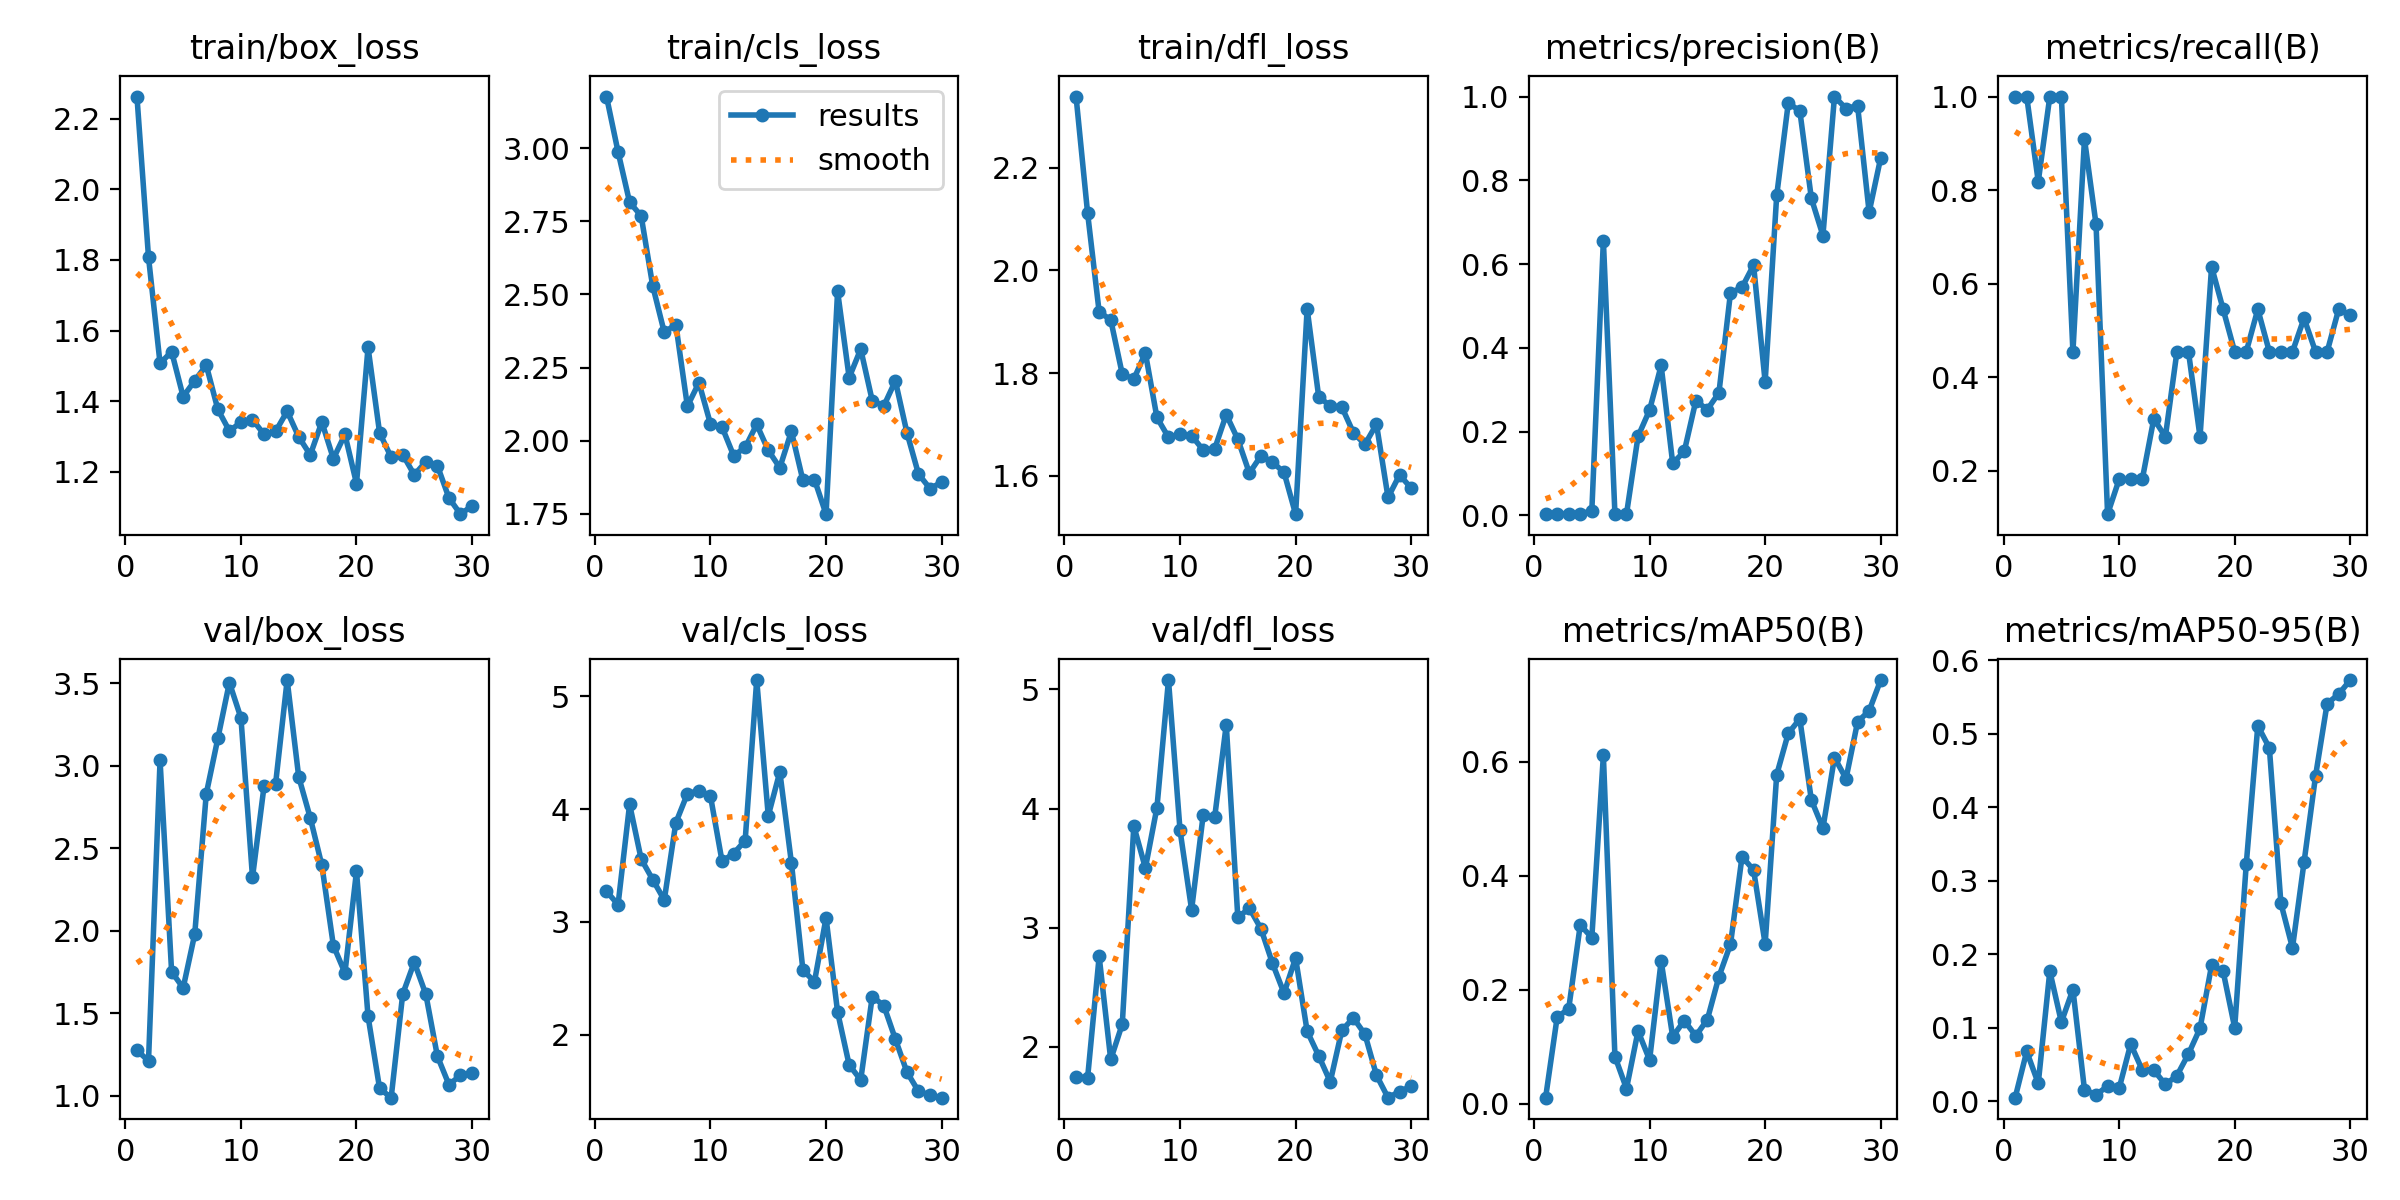

The file beside this chart, header and first rows:
epoch, time, train/box_loss, train/cls_loss, train/dfl_loss, metrics/precision(B), metrics/recall(B), metrics/mAP50(B), metrics/mAP50-95(B), val/box_loss, val/cls_loss, val/dfl_loss, lr/pg0, lr/pg1, lr/pg2
1, 23.98, 2.263, 3.177, 2.338, 0.00367, 1, 0.01082, 0.0049, 1.276, 3.271, 1.748, 0.00012, 0.00012, 0.00012
2, 26.02, 1.808, 2.988, 2.111, 0.00367, 1, 0.1519, 0.06776, 1.213, 3.152, 1.739, 0.0002514, 0.0002514, 0.0002514
3, 28.31, 1.507, 2.815, 1.919, 0.003, 0.8182, 0.1668, 0.02433, 3.032, 4.042, 2.758, 0.0003736, 0.0003736, 0.0003736
4, 31.76, 1.54, 2.769, 1.904, 0.00367, 1, 0.3138, 0.1769, 1.752, 3.557, 1.893, 0.0004865, 0.0004865, 0.0004865
5, 33.81, 1.413, 2.529, 1.798, 0.01038, 1, 0.2914, 0.1077, 1.654, 3.375, 2.189, 0.0005902, 0.0005902, 0.0005902
6, 36.16, 1.458, 2.37, 1.788, 0.6562, 0.4546, 0.6111, 0.152, 1.98, 3.193, 3.853, 0.0006847, 0.0006847, 0.0006847
7, 38.16, 1.502, 2.397, 1.839, 0.00333, 0.9091, 0.08302, 0.0157, 2.83, 3.878, 3.5, 0.0007699, 0.0007699, 0.0007699
8, 39.96, 1.377, 2.118, 1.714, 0.00267, 0.7273, 0.02675, 0.00883, 3.165, 4.135, 4.007, 0.0008459, 0.0008459, 0.0008459
9, 42.19, 1.316, 2.198, 1.675, 0.1884, 0.1075, 0.1277, 0.0206, 3.503, 4.164, 5.079, 0.0009126, 0.0009126, 0.0009126
10, 45.27, 1.34, 2.057, 1.681, 0.2514, 0.1818, 0.07697, 0.01761, 3.289, 4.114, 3.816, 0.0009701, 0.0009701, 0.0009701
11, 47.62, 1.348, 2.047, 1.678, 0.3577, 0.1818, 0.2505, 0.0779, 2.324, 3.537, 3.15, 0.001018, 0.001018, 0.001018
12, 49.61, 1.306, 1.949, 1.65, 0.1241, 0.1818, 0.1176, 0.04244, 2.876, 3.605, 3.943, 0.001057, 0.001057, 0.001057
13, 51.43, 1.314, 1.977, 1.653, 0.1524, 0.3114, 0.146, 0.04242, 2.891, 3.721, 3.929, 0.001087, 0.001087, 0.001087
14, 53.36, 1.371, 2.055, 1.719, 0.2732, 0.2727, 0.1192, 0.02286, 3.519, 5.144, 4.704, 0.001108, 0.001108, 0.001108
15, 55.38, 1.299, 1.967, 1.671, 0.2526, 0.4546, 0.1479, 0.03483, 2.932, 3.94, 3.085, 0.001076, 0.001076, 0.001076
16, 58.06, 1.248, 1.908, 1.605, 0.2925, 0.4546, 0.223, 0.06442, 2.684, 4.329, 3.163, 0.00101, 0.00101, 0.00101
17, 61.08, 1.341, 2.032, 1.639, 0.5312, 0.2727, 0.2799, 0.09924, 2.398, 3.526, 2.991, 0.000944, 0.000944, 0.000944
18, 62.98, 1.237, 1.864, 1.627, 0.5444, 0.6364, 0.4335, 0.1849, 1.911, 2.571, 2.7, 0.000878, 0.000878, 0.000878
19, 65.01, 1.306, 1.867, 1.607, 0.5974, 0.5454, 0.41, 0.1766, 1.745, 2.47, 2.45, 0.000812, 0.000812, 0.000812
20, 67.02, 1.167, 1.748, 1.525, 0.3185, 0.4546, 0.2804, 0.1, 2.361, 3.035, 2.745, 0.000746, 0.000746, 0.000746
21, 70.94, 1.552, 2.511, 1.925, 0.7638, 0.4546, 0.5771, 0.3223, 1.482, 2.2, 2.13, 0.00068, 0.00068, 0.00068
22, 75.04, 1.31, 2.216, 1.754, 0.984, 0.5454, 0.6496, 0.5107, 1.045, 1.731, 1.924, 0.000614, 0.000614, 0.000614
23, 76.97, 1.241, 2.313, 1.736, 0.9661, 0.4546, 0.6749, 0.4807, 0.9894, 1.598, 1.705, 0.000548, 0.000548, 0.000548
24, 78.9, 1.249, 2.136, 1.734, 0.7569, 0.4546, 0.5328, 0.2693, 1.617, 2.338, 2.137, 0.000482, 0.000482, 0.000482
25, 80.71, 1.191, 2.119, 1.684, 0.6682, 0.4546, 0.4834, 0.2087, 1.81, 2.257, 2.241, 0.000416, 0.000416, 0.000416
26, 82.68, 1.228, 2.204, 1.661, 1, 0.5262, 0.6072, 0.3249, 1.616, 1.96, 2.105, 0.00035, 0.00035, 0.00035
27, 84.62, 1.217, 2.027, 1.701, 0.9713, 0.4546, 0.5703, 0.4428, 1.241, 1.668, 1.76, 0.000284, 0.000284, 0.000284
28, 87.5, 1.126, 1.886, 1.558, 0.9784, 0.4546, 0.6698, 0.541, 1.068, 1.497, 1.572, 0.000218, 0.000218, 0.000218
29, 90.03, 1.08, 1.836, 1.602, 0.7239, 0.5454, 0.6892, 0.5538, 1.125, 1.464, 1.623, 0.000152, 0.000152, 0.000152
30, 92.21, 1.103, 1.858, 1.576, 0.8538, 0.5325, 0.7431, 0.573, 1.139, 1.441, 1.668, 8.6e-05, 8.6e-05, 8.6e-05
